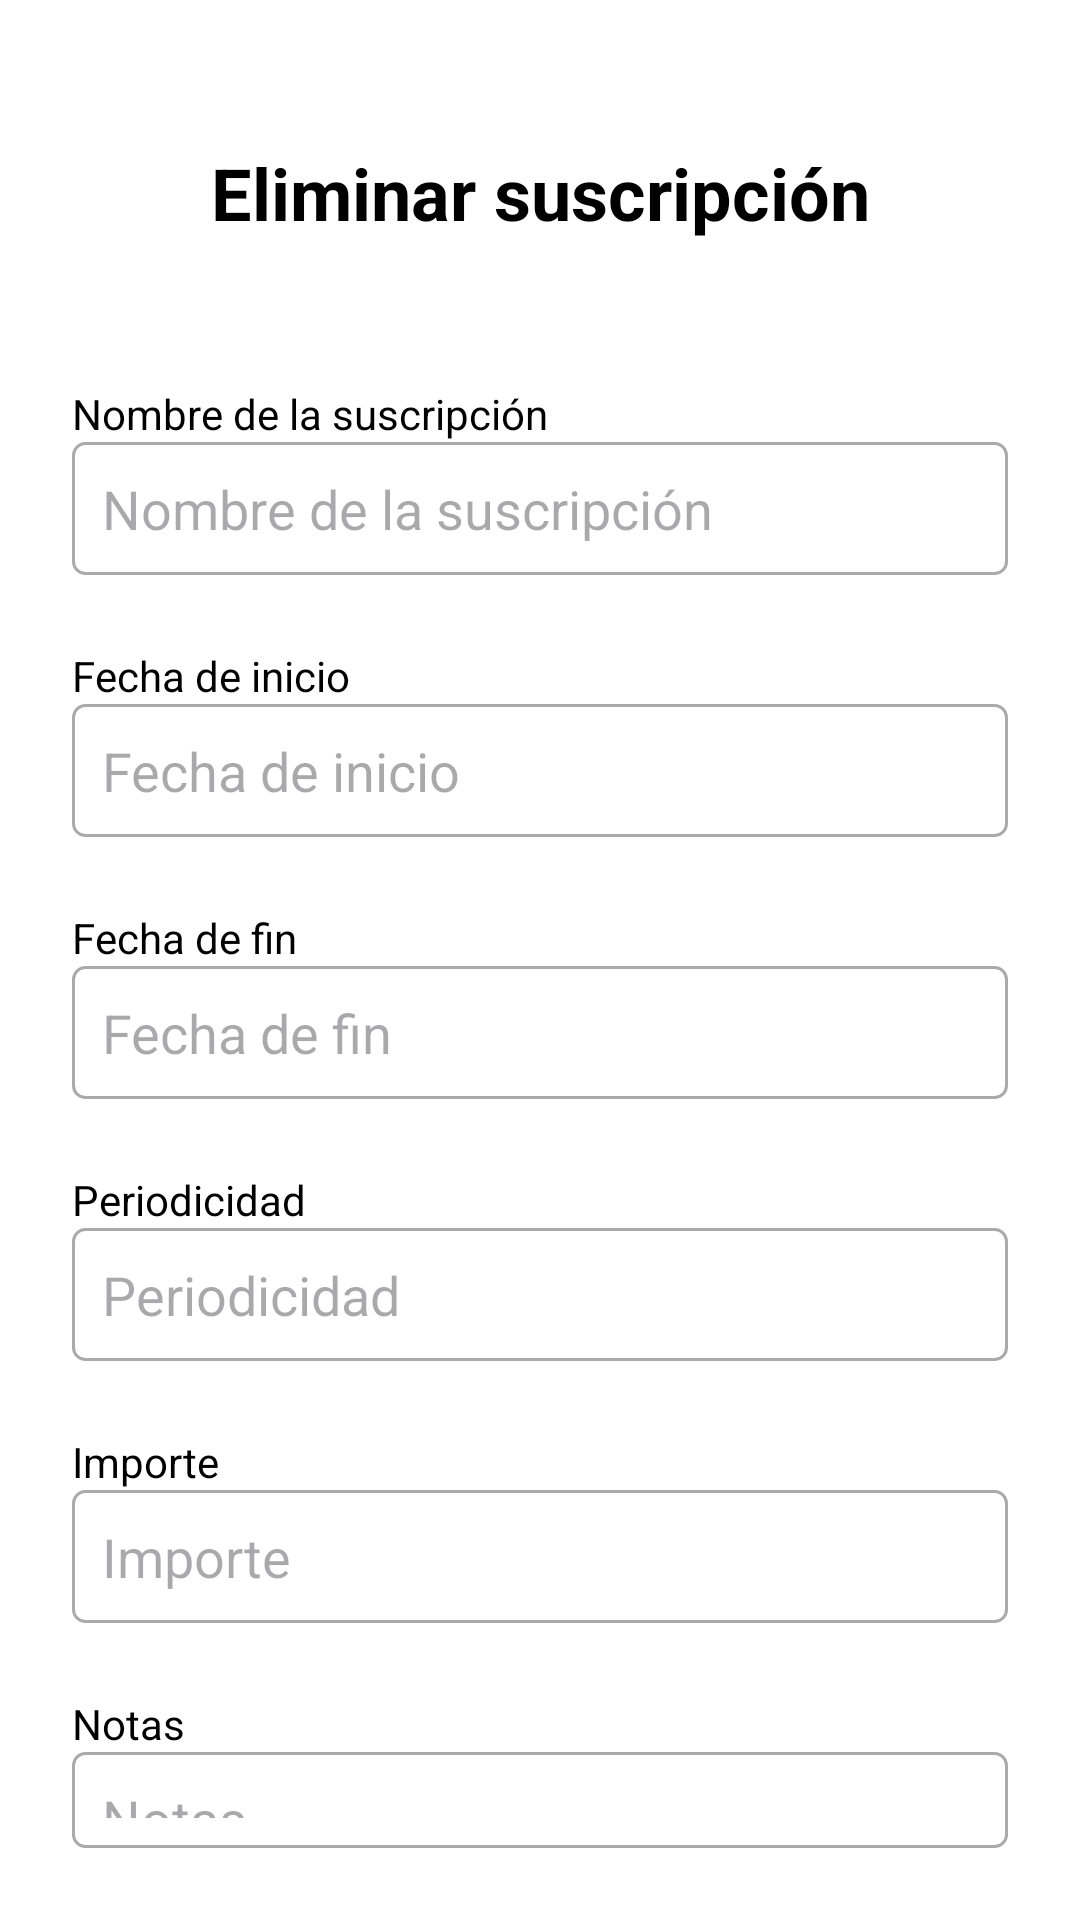

Write the Android layout XML for this screen, with the resource values it uses.
<!-- AndroidManifest.xml: application theme Theme.AppLuisSuscripciones -->
<!-- res/layout/activity_edit_sub.xml -->
<?xml version="1.0" encoding="utf-8"?>
<LinearLayout xmlns:android="http://schemas.android.com/apk/res/android"
    android:layout_width="match_parent"
    android:layout_height="match_parent"
    android:orientation="vertical"
    android:padding="24dp"
    android:background="@android:color/white">

    
    <TextView
        android:id="@+id/textViewTitulo"
        android:layout_width="match_parent"
        android:layout_height="wrap_content"
        android:text="Eliminar suscripción"
        android:textStyle="bold"
        android:textSize="24sp"
        android:textColor="@android:color/black"
        android:gravity="center_horizontal"
        android:layout_margin="24dp"/>

    <LinearLayout
        android:layout_width="match_parent"
        android:layout_height="wrap_content"
        android:orientation="vertical">

        
        <TextView
            android:layout_width="wrap_content"
            android:layout_height="wrap_content"
            android:text="Nombre de la suscripción"
            android:textColor="@android:color/black"
            android:layout_marginTop="24dp"/>

        <EditText
            android:id="@+id/editNombre"
            android:layout_width="match_parent"
            android:layout_height="wrap_content"
            android:hint="Nombre de la suscripción"
            android:background="@drawable/edit_text_background"
            android:focusable="false" />

        
        <TextView
            android:layout_width="wrap_content"
            android:layout_height="wrap_content"
            android:text="Fecha de inicio"
            android:textColor="@android:color/black"
            android:layout_marginTop="24dp"/>

        <EditText
            android:id="@+id/editFechaInicio"
            android:layout_width="match_parent"
            android:layout_height="wrap_content"
            android:hint="Fecha de inicio"
            android:background="@drawable/edit_text_background"
            android:focusable="false" />

        
        <TextView
            android:layout_width="wrap_content"
            android:layout_height="wrap_content"
            android:text="Fecha de fin"
            android:textColor="@android:color/black"
            android:layout_marginTop="24dp"/>

        <EditText
            android:id="@+id/editFechaFin"
            android:layout_width="match_parent"
            android:layout_height="wrap_content"
            android:hint="Fecha de fin"
            android:background="@drawable/edit_text_background"
            android:focusable="false" />

        
        <TextView
            android:layout_width="wrap_content"
            android:layout_height="wrap_content"
            android:text="Periodicidad"
            android:textColor="@android:color/black"
            android:layout_marginTop="24dp"/>

        <EditText
            android:id="@+id/editPeriodicidad"
            android:layout_width="match_parent"
            android:layout_height="wrap_content"
            android:hint="Periodicidad"
            android:background="@drawable/edit_text_background"
            android:focusable="false" />

        
        <TextView
            android:layout_width="wrap_content"
            android:layout_height="wrap_content"
            android:text="Importe"
            android:textColor="@android:color/black"
            android:layout_marginTop="24dp"/>

        <EditText
            android:id="@+id/editImporte"
            android:layout_width="match_parent"
            android:layout_height="wrap_content"
            android:hint="Importe"
            android:background="@drawable/edit_text_background"
            android:inputType="numberDecimal"
            android:focusable="false" />

        
        <TextView
            android:layout_width="wrap_content"
            android:layout_height="wrap_content"
            android:text="Notas"
            android:textColor="@android:color/black"
            android:layout_marginTop="24dp"/>

        <EditText
            android:id="@+id/editNotas"
            android:layout_width="match_parent"
            android:layout_height="wrap_content"
            android:hint="Notas"
            android:background="@drawable/edit_text_background"
            android:inputType="textMultiLine"
            android:focusable="false" />

        <LinearLayout
            android:layout_width="match_parent"
            android:layout_height="100dp"
            android:orientation="horizontal"
            android:layout_marginTop="24dp">

            <TextView
                android:layout_width="0dp"
                android:layout_height="match_parent"
                android:layout_weight="2"
                android:gravity="center_vertical|start"
                android:text="Logo escogido:"
                android:textColor="@android:color/black"
                android:textSize="16sp" />

            <ImageView
                android:id="@+id/logoescogido"
                android:layout_width="0dp"
                android:layout_height="match_parent"
                android:layout_weight="2"
                android:scaleType="fitCenter" />
        </LinearLayout>

        
        <Button
            android:id="@+id/buttonEliminar"
            android:layout_width="match_parent"
            android:layout_height="wrap_content"
            android:text="Eliminar"
            android:layout_marginTop="42dp"
            android:background="@color/white" />
    </LinearLayout>

</LinearLayout>
<!-- resources referenced by this layout -->
<resources>
  <color name="white">#FFFFFFFF</color>
  <!-- drawable edit_text_background (drawable) -->
  <shape xmlns:android="http://schemas.android.com/apk/res/android">
      <solid android:color="@android:color/white" />
      <corners android:radius="4dp" />
      <stroke android:width="1dp" android:color="@android:color/darker_gray" />
      <padding android:left="10dp" android:top="10dp" android:right="10dp" android:bottom="10dp" />
  </shape>
  <style name="Theme.AppLuisSuscripciones" parent="Base.Theme.AppLuisSuscripciones" />
  <style name="Base.Theme.AppLuisSuscripciones" parent="Theme.Material3.DayNight.NoActionBar">
          
          <item name="colorPrimary">@color/principal</item>
      </style>
  <color name="principal">#FF525D6E</color>
</resources>
